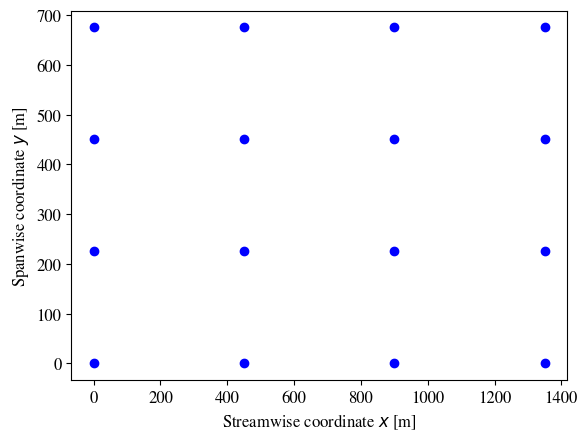

The script that saved this image:
import numpy as np
import matplotlib.pyplot as plt
import matplotlib as mpl


# Latex font
# mpl.style.use('classic')
plt.rcParams['font.family']             = 'STIXGeneral'
plt.rcParams["legend.scatterpoints"]    = 2
plt.rcParams["legend.numpoints"]        = 1
plt.rcParams.update({'font.size': 12})
mpl.rcParams['lines.linewidth']         = 1.5


class wind_farm_layout:
    def __init__(self, nrows, ncols, Dref, Sx, Sy) -> None:
        """
        Class that can generate box-shaped wind farm layouts with equidistant turbine spacing 
        in the streamwise and spanwise directions defined by the user. 
        Option for vertically-staggered arrangements.

        Parameters
        ----------
        nrows : int
            number of turbines in the streamwise direction
        ncols : int
            number of turbines in the spanwise direction
        Dref : float
            reference rotor diameter. In vertically-staggered setups Dref corresponds to the short (baseline) turbines [m]
        Sx : int
            Streamwise turbine interspacing in rotor diameters [Dref]
        Sy : int
            Spanwise turbine interspacing in rotor diameters [Dref]
        """
        self.nrows  = nrows
        self.ncols  = ncols
        self.Dref   = Dref
        self.Sx     = Sx
        self.Sy     = Sy

    def get_wt_locations(self):

        wt_x_norm = np.arange(0, self.nrows*self.Sx, self.Sx)
        wt_y_norm = np.arange(0, self.ncols*self.Sy, self.Sy)

        wt_x = []
        wt_y = []
        # append x and y location of each wt (normalised by rotor diameter)
        for y in wt_y_norm:
            for x in wt_x_norm:
                wt_x.append(x)
                wt_y.append(y)
        
        # rescale with rotor diameter (of short turbines)
        wt_x = np.array(wt_x)
        wt_y = np.array(wt_y)
        self.wt_x   =   wt_x * self.Dref 
        self.wt_y   =   wt_y * self.Dref
        
        
    def visualise_wf(self, normalised=True):
        """_summary_

        Parameters
        ----------
        normalised : bool, optional
            Normalise arrangement with Dref, by default True
        """

        if normalised:
            normalise   = self.Dref
            xlabel      = r'Streamwise coordinate $x/D$ [-]'
            ylabel      = r'Spanwise coordinate $y/D$ [-]'
        else:
            normalise   = 1
            xlabel      = r'Streamwise coordinate $x$ [m]'
            ylabel      = r'Spanwise coordinate $y$ [m]'

        plt.figure
        plt.plot(self.wt_x/normalise, self.wt_y/normalise, 'ob')
        plt.xlabel(xlabel)
        plt.ylabel(ylabel)
        # plt.plot(wt_x_VS/D, wt_y_VS/D, 'or')
        plt.show()



if __name__ == '__main__':
    wf_layout = wind_farm_layout(4,4,90, Sx=5, Sy=2.5)
    wf_layout.get_wt_locations()
    wf_layout.visualise_wf(normalised=False)
